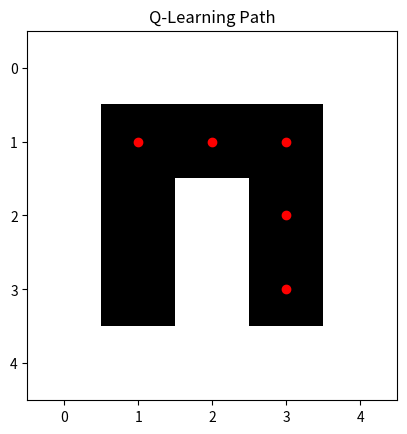

The script that saved this image:
import numpy as np
import matplotlib.pyplot as plt

# 미로 설정 (0은 이동 가능, 1은 벽)
maze = np.array([
    [1, 1, 1, 1, 1],
    [1, 0, 0, 0, 1],
    [1, 0, 1, 0, 1],
    [1, 0, 1, 0, 1],
    [1, 1, 1, 1, 1]
])

# 출발점과 도착점 설정
start = (1, 1)
goal = (3, 3)

# Q-learning 파라미터
learning_rate = 0.1
discount_factor = 0.9
epsilon = 0.9
max_episodes = 500

# 행동 정의 (상, 하, 좌, 우)
actions = [(-1, 0), (1, 0), (0, -1), (0, 1)]
num_actions = len(actions)

# Q-테이블 초기화
q_table = np.zeros((*maze.shape, num_actions))

# 보상 테이블 설정
rewards = np.full(maze.shape, -1)  # 기본 보상 -1
rewards[goal] = 100  # 목표 지점 보상

# Q-Learning 알고리즘
def train_q_learning():
    for episode in range(max_episodes):
        state = start
        while state != goal:
            if np.random.rand() < epsilon:
                # Exploration
                action_index = np.random.choice(num_actions)
            else:
                # Exploitation
                action_index = np.argmax(q_table[state])

            action = actions[action_index]
            next_state = (state[0] + action[0], state[1] + action[1])

            # 벽이거나 미로 범위를 벗어나면 제자리
            if maze[next_state] == 1:
                next_state = state

            # Q값 업데이트
            reward = rewards[next_state]
            q_table[state][action_index] += learning_rate * (
                reward + discount_factor * np.max(q_table[next_state]) - q_table[state][action_index]
            )

            state = next_state

def visualize_path():
    state = start
    path = [state]

    while state != goal:
        action_index = np.argmax(q_table[state])
        action = actions[action_index]
        next_state = (state[0] + action[0], state[1] + action[1])

        if maze[next_state] == 1:
            break

        path.append(next_state)
        state = next_state

    # 미로 시각화
    fig, ax = plt.subplots()
    ax.imshow(maze, cmap='gray')

    for (y, x) in path:
        plt.plot(x, y, 'ro')  # 경로 표시

    plt.title('Q-Learning Path')
    plt.show()

# 학습 및 결과 시각화
train_q_learning()
visualize_path()